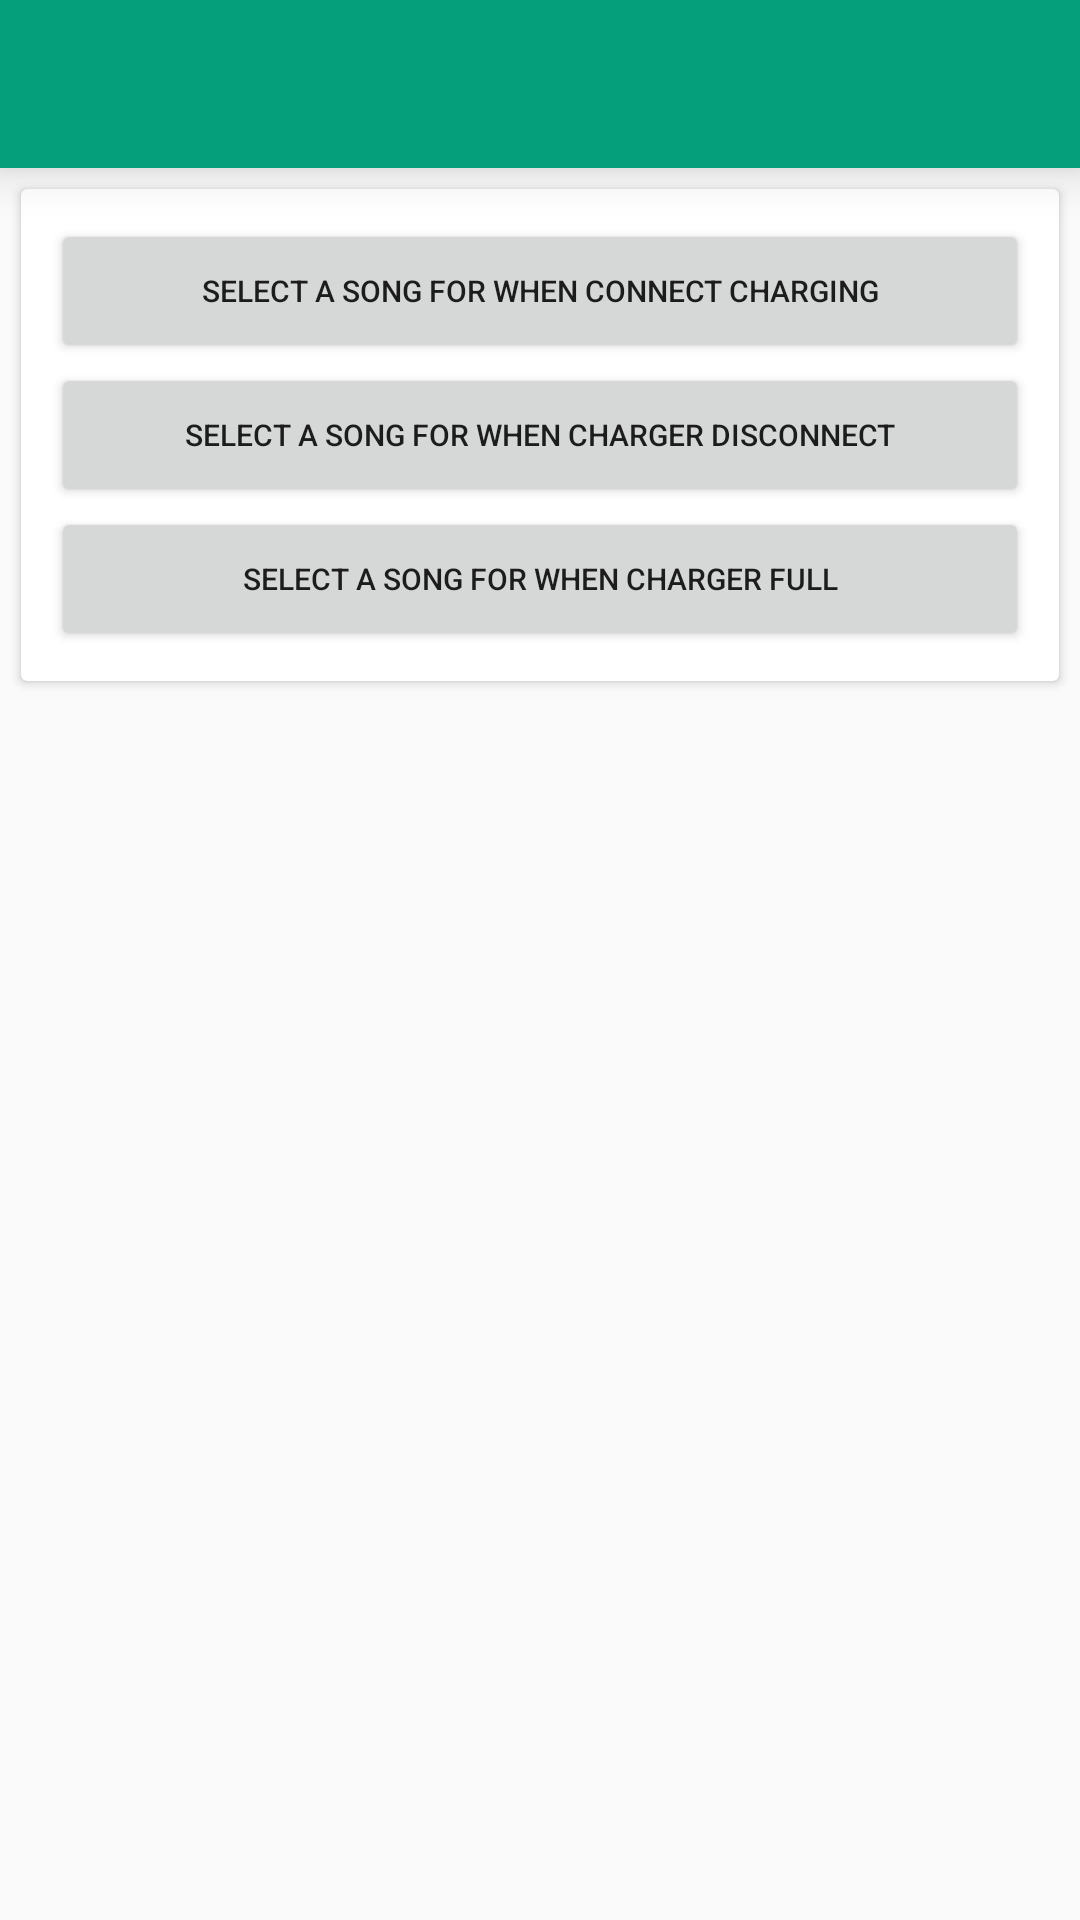

Reconstruct the res/layout file that produces this screen, plus the resources it refers to.
<!-- AndroidManifest.xml: application theme AppTheme -->
<!-- res/layout/settings.xml -->
<?xml version="1.0" encoding="utf-8"?>
<LinearLayout xmlns:android="http://schemas.android.com/apk/res/android"
    xmlns:app="http://schemas.android.com/apk/res-auto"
    android:orientation="vertical"
    android:layout_width="match_parent"
    android:layout_height="match_parent">

    <android.support.v7.widget.Toolbar
        android:layout_width="match_parent"
        android:layout_height="wrap_content"
        android:background="@color/colorPrimary"
        android:elevation="10dp"
        android:id="@+id/toolbar"
        app:theme="@style/Toolbar_Theme">

    </android.support.v7.widget.Toolbar>



    <android.support.v7.widget.CardView
    android:layout_width="match_parent"
    android:layout_height="wrap_content"
    android:background="@android:color/white"
        android:layout_margin="7dp"
    xmlns:android="http://schemas.android.com/apk/res/android">
    <LinearLayout
        android:orientation="vertical"
        android:layout_width="match_parent"
        android:layout_height="match_parent"
        android:layout_margin="10dp">
        <Button
            android:layout_width="match_parent"
            android:layout_height="wrap_content"
            android:text= "Select a song for when connect charging"
            android:textSize="10dp"
            android:id="@+id/select_song"/>
        <Button
            android:layout_width="match_parent"
            android:layout_height="wrap_content"
            android:text= "Select a song for when charger disconnect"
            android:textSize="10dp"
            android:id="@+id/select_song_discharge"/>
        <Button
            android:layout_width="match_parent"
            android:layout_height="wrap_content"
            android:text= "Select a song for when charger full"
            android:textSize="10dp"
            android:id="@+id/select_song_charge_full"/>
    </LinearLayout>

    </android.support.v7.widget.CardView>
    </LinearLayout>
<!-- resources referenced by this layout -->
<resources>
  <color name="colorPrimary">#059f7c</color>
  <style name="Toolbar_Theme">
          <item name="colorControlNormal">@android:color/white</item>
  
      </style>
  <style name="AppTheme" parent="Theme.AppCompat.Light.DarkActionBar">
          <item name="windowNoTitle">true</item>
          <item name="windowActionBar">false</item>
          <item name="colorPrimary">@color/colorPrimary</item>
          <item name="colorPrimaryDark">@color/colorPrimaryDark</item>
          <item name="colorAccent">@color/colorPrimary</item>
      </style>
  <color name="colorPrimaryDark">#52b29c</color>
</resources>
